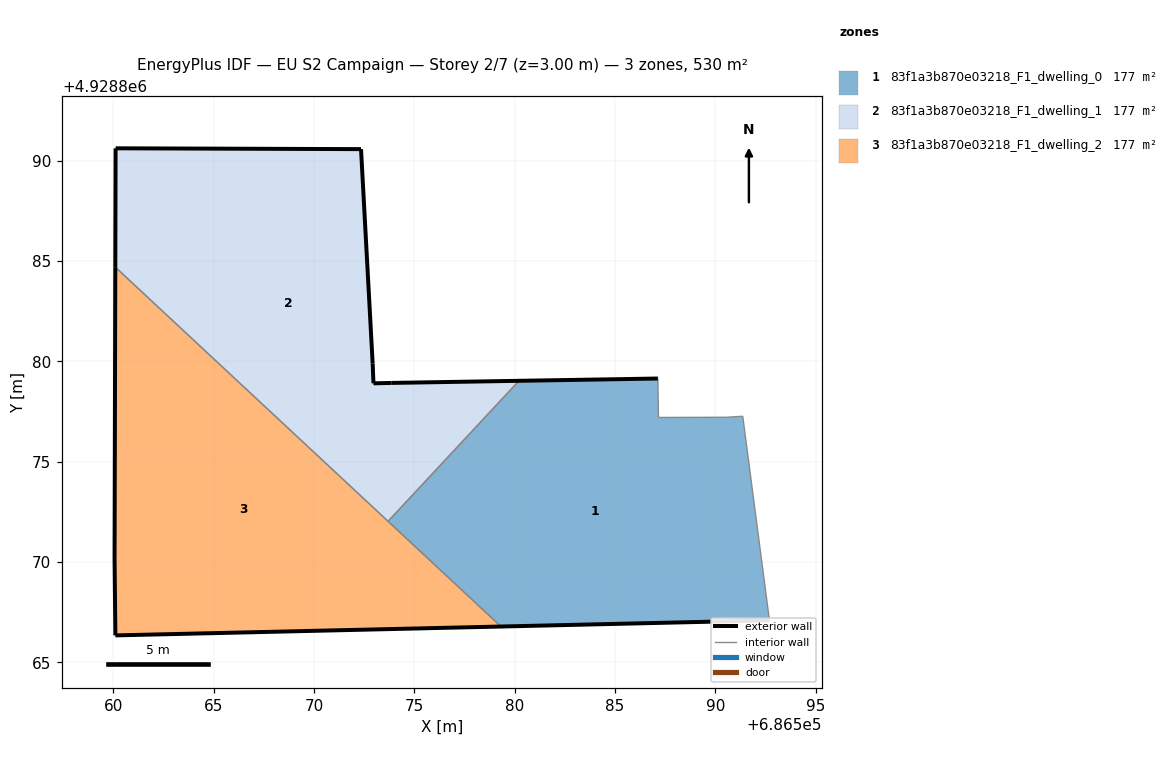
=== STOREY PLAN SPEC (per zone: floor XY polygon, exterior-wall plan segments, windows/doors) ===
zone 1: 83f1a3b870e03218_F1_dwelling_0  (176.6 m²)
  floor: (686592.69, 4928867.09) (686591.36, 4928877.26) (686590.55, 4928877.21) (686587.16, 4928877.20) (686587.13, 4928879.14) (686580.22, 4928879.03) (686573.69, 4928872.03) (686579.32, 4928866.78)
  exterior wall: (686592.69, 4928867.09) – (686579.32, 4928866.78)  [13.4 m]
  exterior wall: (686580.22, 4928879.03) – (686587.13, 4928879.14)  [6.9 m]
  interior walls: 6
zone 2: 83f1a3b870e03218_F1_dwelling_1  (176.6 m²)
  floor: (686573.69, 4928872.03) (686580.22, 4928879.03) (686573.87, 4928878.92) (686572.96, 4928878.90) (686572.92, 4928879.88) (686572.34, 4928890.57) (686560.11, 4928890.61) (686560.10, 4928884.69)
  exterior wall: (686560.10, 4928884.69) – (686560.11, 4928890.61)  [5.9 m]
  exterior wall: (686560.11, 4928890.61) – (686572.34, 4928890.57)  [12.2 m]
  exterior wall: (686572.34, 4928890.57) – (686572.92, 4928879.88)  [10.7 m]
  exterior wall: (686572.92, 4928879.88) – (686572.96, 4928878.90)  [1.0 m]
  exterior wall: (686572.96, 4928878.90) – (686573.87, 4928878.92)  [0.9 m]
  exterior wall: (686573.87, 4928878.92) – (686580.22, 4928879.03)  [6.3 m]
  interior walls: 2
zone 3: 83f1a3b870e03218_F1_dwelling_2  (176.6 m²)
  floor: (686579.32, 4928866.78) (686560.10, 4928884.69) (686560.06, 4928870.15) (686560.10, 4928866.34)
  exterior wall: (686579.32, 4928866.78) – (686560.10, 4928866.34)  [19.2 m]
  exterior wall: (686560.10, 4928866.34) – (686560.06, 4928870.15)  [3.8 m]
  exterior wall: (686560.06, 4928870.15) – (686560.10, 4928884.69)  [14.5 m]
  interior walls: 2

=== DERIVED (storey summary) ===
Building: EU S2 Campaign
Storey: 2 of 7  (floor level z = 3.00 m)
Storey gross floor area: 529.9 m²
Zones on this storey: 3
  - 83f1a3b870e03218_F1_dwelling_0: floor 176.6 m²; exterior wall 20.3 m (60.9 m²); WWR 0.0%
  - 83f1a3b870e03218_F1_dwelling_1: floor 176.6 m²; exterior wall 37.1 m (111.3 m²); WWR 0.0%
  - 83f1a3b870e03218_F1_dwelling_2: floor 176.6 m²; exterior wall 37.6 m (112.7 m²); WWR 0.0%
Zone adjacency (shared interzone walls):
  - 83f1a3b870e03218_F1_dwelling_0 ↔ 83f1a3b870e03218_F1_dwelling_1
  - 83f1a3b870e03218_F1_dwelling_0 ↔ 83f1a3b870e03218_F1_dwelling_2
  - 83f1a3b870e03218_F1_dwelling_1 ↔ 83f1a3b870e03218_F1_dwelling_2